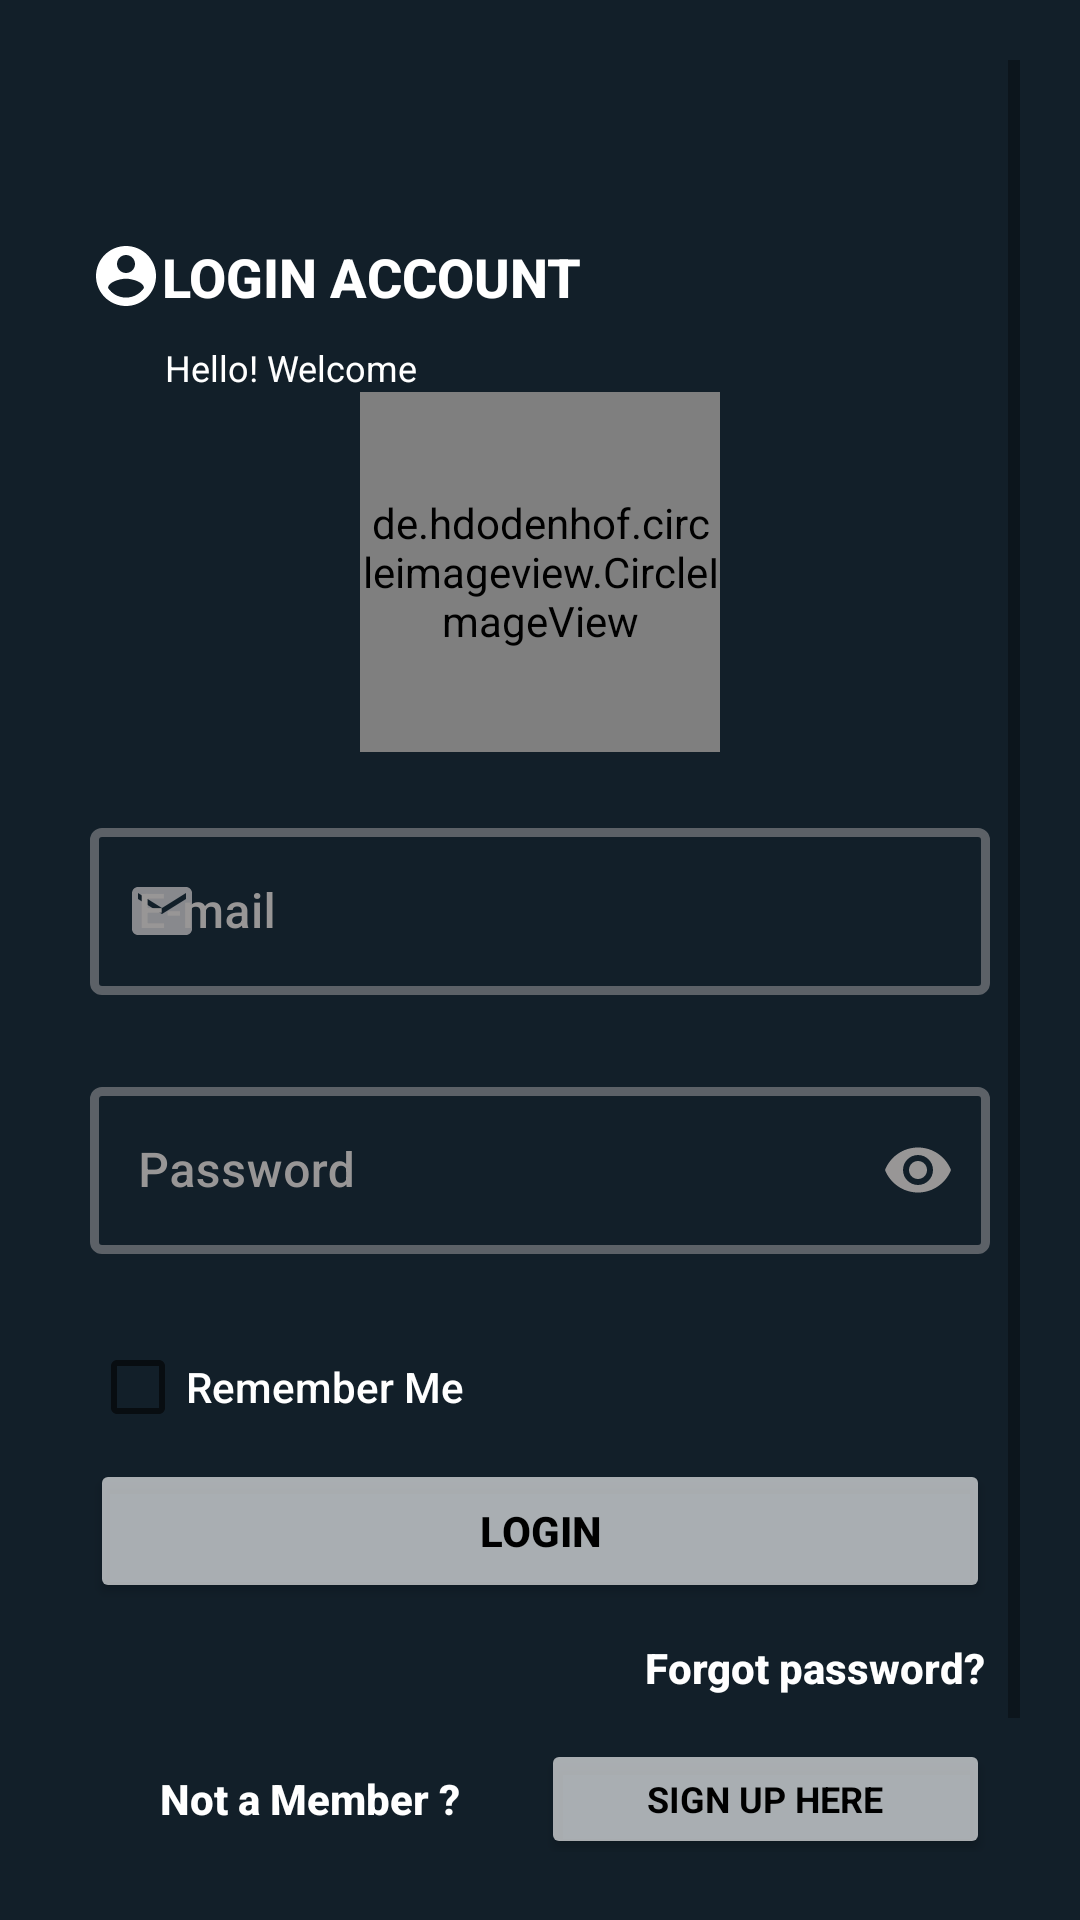

Android layout source for this screen:
<!-- AndroidManifest.xml: application theme Theme.FirestoreApp -->
<!-- res/layout/activity_login.xml -->
<?xml version="1.0" encoding="utf-8"?>
<ScrollView xmlns:android="http://schemas.android.com/apk/res/android"
    xmlns:app="http://schemas.android.com/apk/res-auto"
    xmlns:tools="http://schemas.android.com/tools"
    android:layout_width="match_parent"
    android:layout_height="match_parent"
    android:padding="20dp"
    android:theme="@style/splashScreenTheme1"
    tools:context=".Authentication.SignUp">

    <LinearLayout
        android:layout_width="match_parent"
        android:layout_height="wrap_content"
        android:padding="10dp"
        android:orientation="vertical">

        <TextView
            android:layout_marginTop="50dp"
            android:id="@+id/sign_up_account_text"
            android:layout_width="match_parent"
            android:layout_height="wrap_content"
            android:fontFamily="sans-serif-medium"
            android:paddingBottom="10dp"
            android:text="LOGIN ACCOUNT"
            android:textStyle="bold"
            android:textColor="@color/white"
            android:textSize="18sp"
            app:drawableStartCompat="@drawable/ic_baseline_account_circle_24" />

        <TextView
            android:id="@+id/hello_text"
            android:layout_width="match_parent"
            android:layout_height="wrap_content"
            android:fontFamily="sans-serif"
            android:paddingStart="25dp"
            android:text="Hello! Welcome"
            android:textColor="@color/white"
            android:textSize="12sp"
            tools:ignore="RtlSymmetry" />

        <de.hdodenhof.circleimageview.CircleImageView
            android:layout_width="120dp"
            android:layout_height="120dp"
            android:layout_gravity="center"
            android:src="@drawable/logo_rental"/>

        <com.google.android.material.textfield.TextInputLayout
            android:id="@+id/loginEmail"
            android:layout_width="match_parent"
            android:layout_height="wrap_content"
            android:hint="E-mail"
            android:textColorHint="#989696"
            android:layout_marginTop="20dp"
            app:boxStrokeWidth="3dp"
            app:errorEnabled="true"
            app:startIconDrawable="@drawable/ic_baseline_email_24"
            style="@style/Widget.MaterialComponents.TextInputLayout.OutlinedBox">

            <com.google.android.material.textfield.TextInputEditText
                android:layout_width="match_parent"
                android:layout_height="wrap_content"
                android:textColorHint="@color/white"
                android:textColor="@color/white"
                android:fontFamily="sans-serif-medium"
                android:inputType="text"
                />

        </com.google.android.material.textfield.TextInputLayout>
        <com.google.android.material.textfield.TextInputLayout
            android:id="@+id/loginPassword"
            android:layout_width="match_parent"
            android:layout_height="wrap_content"
            android:hint="Password"
            android:textColorHint="#989696"
            android:layout_marginTop="5dp"
            app:boxStrokeWidth="3dp"
            app:errorEnabled="true"
            app:passwordToggleEnabled="true"
            app:passwordToggleTint="#989696"
            app:startIconDrawable="@drawable/ic_lock_open_24"
            style="@style/Widget.MaterialComponents.TextInputLayout.OutlinedBox">

            <com.google.android.material.textfield.TextInputEditText
                android:layout_width="match_parent"
                android:layout_height="wrap_content"
                android:textColorHint="@color/white"
                android:textColor="@color/white"
                android:inputType="textPassword"
                android:fontFamily="sans-serif-medium"
                />

        </com.google.android.material.textfield.TextInputLayout>
        <CheckBox
            android:id="@+id/rememberMe"
            android:layout_width="wrap_content"
            android:layout_height="wrap_content"
            android:text="Remember Me"
            android:textColor="@color/white"
            android:fontFamily="sans-serif-medium"
            />

        <Button
            android:id="@+id/loginUserButton"
            android:layout_width="match_parent"
            android:layout_height="wrap_content"
            android:text="Login"
            android:fontFamily="sans-serif-medium"
            android:textSize="14sp"
            android:textColor="@color/black"
            android:backgroundTint="#A3FFFFFF"
            android:textStyle="bold"/>
        <TextView
            android:id="@+id/forgotPassText"
            android:layout_width="wrap_content"
            android:layout_height="wrap_content"
            android:layout_gravity="end"
            android:layout_marginTop="10dp"
            android:fontFamily="sans-serif-medium"
            android:padding="2dp"
            android:textStyle="bold"
            android:text="Forgot password?"
            android:textAlignment="center"
            android:textColor="@color/white"
            android:textSize="14sp"
            tools:ignore="RtlCompat" />

        <LinearLayout
            android:layout_width="match_parent"
            android:layout_height="match_parent"
            android:layout_marginTop="5dp"
            android:orientation="horizontal">

            <TextView
                android:layout_width="wrap_content"
                android:layout_height="match_parent"
                android:text="Not a Member ? "
                android:textSize="14sp"
                android:textColor="@color/white"
                android:textStyle="bold"
                android:fontFamily="sans-serif-medium"
                android:layout_gravity="center"
                android:gravity="center"
                android:layout_weight="1"
                android:layout_marginTop="5dp"/>

            <Button
                android:id="@+id/signUpButton"
                android:layout_width="wrap_content"
                android:layout_height="40dp"
                android:layout_gravity="center"
                android:layout_marginTop="5dp"
                android:layout_weight="1"
                android:backgroundTint="#A3FFFFFF"
                android:fontFamily="sans-serif"
                android:text="sign up here"
                android:textAlignment="center"
                android:textColor="@color/black"
                android:textSize="12sp"
                android:textStyle="bold"
                tools:ignore="TouchTargetSizeCheck" />

        </LinearLayout>

        <ProgressBar
            android:id="@+id/loginProgressBar"
            style="?android:attr/progressBarStyleLarge"
            android:layout_width="match_parent"
            android:layout_height="wrap_content"
            android:visibility="gone"
            android:layout_gravity="center"
            android:layout_marginTop="5dp"/>

        <TextView
            android:layout_marginTop="40dp"
            android:layout_gravity="bottom"
            android:gravity="center_horizontal"
            android:layout_width="match_parent"
            android:layout_height="wrap_content"
            android:textSize="10sp"
            android:text="*This App is developed by a University of Limpopo Student"
            android:textColor="@color/black"
            tools:ignore="SmallSp" />
        <TextView
            android:layout_gravity="bottom"
            android:gravity="center_horizontal"
            android:layout_width="match_parent"
            android:layout_height="wrap_content"
            android:textSize="10sp"
            android:text="Makhubele Sacramento"
            android:textColor="@color/black"
            tools:ignore="SmallSp" />
    </LinearLayout>

</ScrollView>
<!-- resources referenced by this layout -->
<resources>
  <color name="black">#FF000000</color>
  <color name="white">#FFFFFFFF</color>
  <!-- drawable ic_baseline_account_circle_24 (drawable-v24) -->
  <vector
      android:height="24dp"
      android:tint="@color/white"
      android:viewportHeight="24"
      android:viewportWidth="24"
      android:width="24dp"
      xmlns:android="http://schemas.android.com/apk/res/android">
      <path
          android:fillColor="@color/white"
          android:pathData="M12,2C6.48,2 2,6.48 2,12s4.48,10 10,10 10,-4.48 10,-10S17.52,2 12,2zM12,5c1.66,0 3,1.34 3,3s-1.34,3 -3,3 -3,-1.34 -3,-3 1.34,-3 3,-3zM12,19.2c-2.5,0 -4.71,-1.28 -6,-3.22 0.03,-1.99 4,-3.08 6,-3.08 1.99,0 5.97,1.09 6,3.08 -1.29,1.94 -3.5,3.22 -6,3.22z"/>
  </vector>
  <!-- drawable ic_baseline_email_24 (drawable-v24) -->
  <vector android:height="24dp" android:tint="#365880"
      android:viewportHeight="24" android:viewportWidth="24"
      android:width="24dp" xmlns:android="http://schemas.android.com/apk/res/android">
      <path android:fillColor="@android:color/white" android:pathData="M20,4L4,4c-1.1,0 -1.99,0.9 -1.99,2L2,18c0,1.1 0.9,2 2,2h16c1.1,0 2,-0.9 2,-2L22,6c0,-1.1 -0.9,-2 -2,-2zM20,8l-8,5 -8,-5L4,6l8,5 8,-5v2z"/>
  </vector>
  <style name="splashScreenTheme1" parent="Theme.MaterialComponents.Light.NoActionBar">
  
          <item name="android:windowBackground">#121F29</item>
          <item name="windowActionBar">false</item>
          <item name="windowNoTitle">true</item>
          <item name="android:statusBarColor">@color/black</item>
          <item name="colorPrimary">#B5ADAD</item>
          <item name="colorOnSurface">#D5CECE</item>
  
      </style>
  <style name="Theme.FirestoreApp" parent="Theme.MaterialComponents">
          
          <item name="android:windowBackground">#121F29</item>
          <item name="colorPrimary">@color/black</item>
          <item name="colorPrimaryVariant">@color/black</item>
          <item name="colorOnPrimary">@color/white</item>
          
          <item name="colorSecondary">@color/teal_200</item>
          <item name="colorSecondaryVariant">@color/teal_700</item>
          <item name="colorOnSecondary">@color/black</item>
          
          <item name="android:statusBarColor" tools:targetApi="l">@color/black</item>
          
      </style>
  <color name="teal_200">#FF03DAC5</color>
  <color name="teal_700">#FF018786</color>
</resources>
